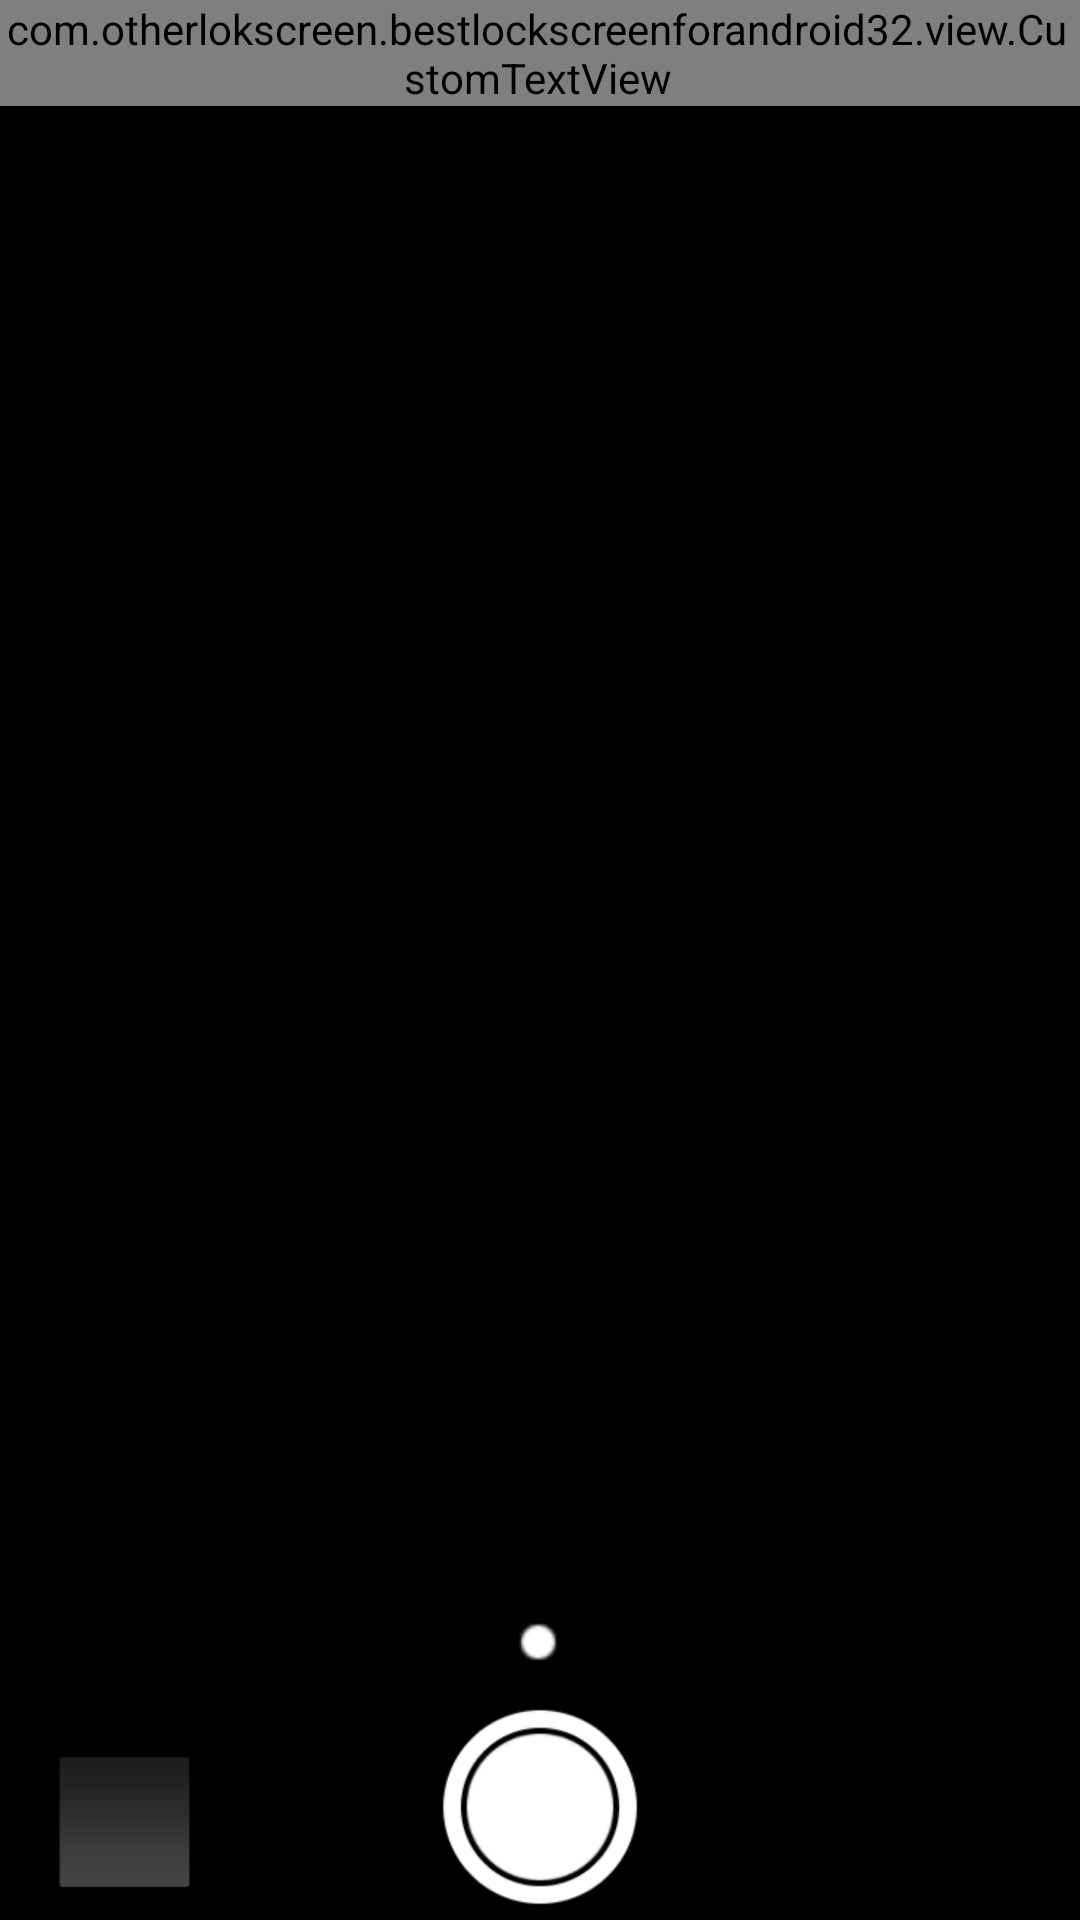

Reconstruct the res/layout file that produces this screen, plus the resources it refers to.
<!-- AndroidManifest.xml: application theme android:Theme.NoTitleBar.Fullscreen -->
<!-- res/layout/lock_screen_activity.xml -->
<?xml version="1.0" encoding="utf-8"?>
<RelativeLayout xmlns:android="http://schemas.android.com/apk/res/android"
    android:layout_width="match_parent"
    android:layout_height="match_parent"
    android:background="@android:color/black">

    <RelativeLayout
        android:id="@+id/backgroudLayout"
        android:layout_width="fill_parent"
        android:layout_height="fill_parent">

        <ImageView
            android:id="@+id/camera1"
            android:src="@drawable/camera1"
            android:layout_width="wrap_content"
            android:layout_height="70dp"
            android:layout_marginBottom="3dp"
            android:layout_alignParentBottom="true"
            android:layout_centerHorizontal="true" />

        <ImageView
            android:src="@drawable/camera3"
            android:layout_width="wrap_content"
            android:layout_height="20dp"
            android:layout_marginBottom="10dp"
            android:layout_above="@+id/camera1"
            android:layout_centerHorizontal="true" />

        <ImageView
            android:src="@drawable/camera2"
            android:layout_marginLeft="-40dp"
            android:layout_width="wrap_content"
            android:layout_height="50dp"
            android:layout_marginBottom="8dp"
            android:layout_alignParentBottom="true"
            android:layout_alignParentLeft="true" />
    </RelativeLayout>

    <RelativeLayout
        android:id="@+id/wallpaper"
        android:layout_width="fill_parent"
        android:layout_height="fill_parent">

        <include layout="@layout/statusbar" />

        <android.support.v4.view.ViewPager
            android:id="@+id/pager"
            android:layout_width="fill_parent"
            android:layout_height="wrap_content" />
    </RelativeLayout>
</RelativeLayout>
<!-- res/layout/statusbar.xml (included above) -->
<?xml version="1.0" encoding="utf-8"?>
<RelativeLayout
    android:gravity="center_vertical"
    android:layout_width="fill_parent"
    android:layout_height="wrap_content"
    xmlns:android="http://schemas.android.com/apk/res/android"
    xmlns:app="http://schemas.android.com/apk/res-auto">

    <com.otherlokscreen.bestlockscreenforandroid32.view.CustomTextView
        android:textColor="@android:color/white"
        android:id="@id/operator"
        android:layout_width="wrap_content"
        android:layout_height="wrap_content"
        app:font="roboto_light"
        android:layout_marginLeft="2.0dip"
        android:layout_alignParentLeft="true" />

    <com.otherlokscreen.bestlockscreenforandroid32.view.CustomTextView
        android:textSize="@dimen/ios_battery_textsize"
        android:textColor="@android:color/white"
        android:id="@id/battery_value"
        android:layout_width="wrap_content"
        app:font="roboto_light"
        android:layout_height="wrap_content"
        android:layout_marginRight="2.0dip"
        android:text="100%"
        android:singleLine="true"
        android:layout_alignParentRight="true" />
</RelativeLayout>
<!-- resources referenced by this layout -->
<resources>
  <dimen name="ios_battery_textsize">18.0dip</dimen>
  <!-- drawable camera1: png bitmap (drawable, 14765 bytes) -->
  <!-- drawable camera2: png bitmap (drawable, 1819 bytes) -->
  <!-- drawable camera3: png bitmap (drawable, 842 bytes) -->
</resources>
